Run: headless pygame with SDL's dummy video driver; simulated clock (each Clock.tick advances the game by its frame time, no real sleeping); random seed 0; keys injected as events and as key.get_pressed() state; no mouse input.
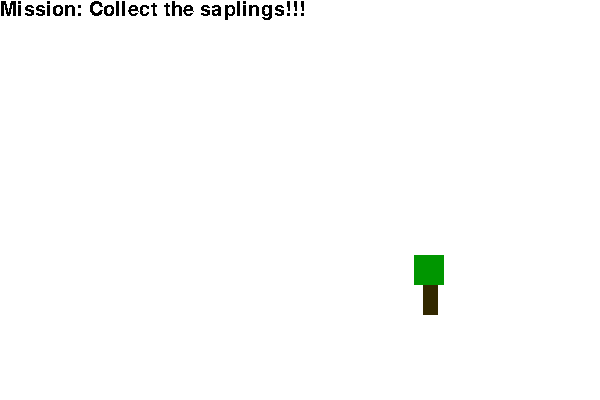
Frame 1 of 4 · flips 1–60 · no input
Frame 2 of 4 · flips 61–180 · tapped SPACE, RETURN · held RIGHT (→), D · screen unchanged from frame 1, image omitted
Frame 3 of 4 · flips 181–300 · held DOWN (↓), S · screen unchanged from frame 2, image omitted
Frame 4 of 4 · flips 301–420 · held LEFT (←), A, UP (↑), W · screen unchanged from frame 3, image omitted

The pygame program that drew these frames:

#teamtrees
import pygame
import random
import time
x = 100
y = 100
treex = random.randint(20,580)
treey = random.randint(40,380)
window = pygame.display.set_mode((600,400),0,32)
green = (0,150,0)
brown = (50,40,0)
white = (255,255,255)
mission = "Collect the saplings!!!"
pygame.font.init()
myfont = pygame.font.SysFont('Comic Sans MS', 30)
time.sleep(1)
move = "right"
while True:
    tile = pygame.draw.rect(window, green, (x, y, 30, 30))
    if pygame.KEYDOWN:
        if pygame.K_a:
            move = "left"
        elif pygame.K_d:
            move = "right"
        elif pygame.K_w:
            move = "up"
        elif pygame.K_s:
            move = "down"
    if move == "up":
        y -= 30
    elif move == "down":
        y += 30
    elif move == "left":
        x -= 30
    elif move == "right":
        x += 30


    window.fill(white)
    textsurface = myfont.render("Mission: " + mission, False, (0, 0, 0))
    window.blit(textsurface, (0, 0))
    pygame.draw.rect(window, brown,((treex + 9),(treey + 30),15,30))
    pygame.draw.rect(window, green,(treex,treey,30,30))
    pygame.display.update()
